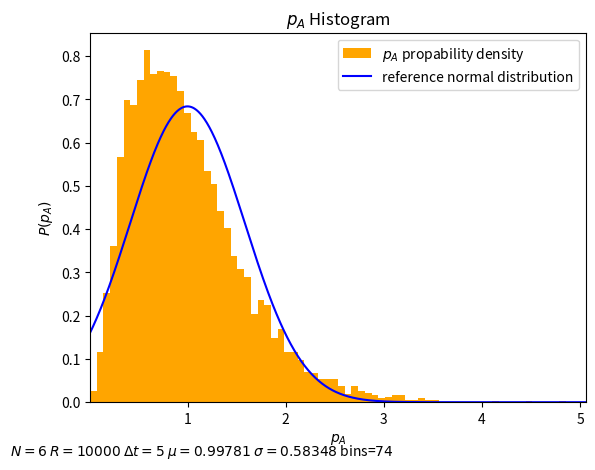

This chart was generated by the following Python code:
#!/usr/bin/env python3
"""
This program calulates the time-averaged pressure for a system
involving `N` particles `R` times.

The obtained pressure values are being plotted as histogram, along
with a reference normal distribution with the parameters (calculated
from the pressure values):

    - mu :: mean

    - sigma :: standard deviatiobs

The values of the following parameters are also displayed on the plot:

    - N :: Particle Count

    - R :: Realization Count

    - Delta t :: averaging time interval
"""

import numpy as np
import scipy.stats as stats
import matplotlib.pyplot as plt

def refl_count(x0, v, dt):
    """Calculate the reflection count for one wall.

    :param x0: start positions
    :param v: velocities
    :param dt: time interval
    :returns: the relfection count in the same shape as x0/v0
    """

    # wee add an offset, because we dont start at x=0 but at x=1
    #      floor      way-length  +  offset / max free way length
    return np.uint32((np.abs(x0 + v*dt) + 1)/2)

def pressure(particles, dt):
    """Calculate the pressure on the unit surface averaged over time.

    :param particles: a particle ensemble (x0, v0)
    :param dt: time interval

    :returns: the pressures
    """

    x0, v = particles
    N = x0.shape[1]

    # sum over one axis only -> pressure per realization
    pressures = np.abs(v)*refl_count(x0, v, dt)
    return 2/(dt*N)*np.sum(pressures, axis=1)

def make_ensemle(R, N):
    """Generates a particle ensemble of `N` particles in `R`
    relizations.

    The returned velocities follow a normal distribution and the start
    positions are evenly distributed.

    :param R: realization count
    :param N: particle count

    :returns: tuple of x0, vo in the shape `(R, N)`
    """

    # normal distributed velocities
    v = np.random.normal(size=(R, N))

    # evenly distributed locations
    x0 = np.random.uniform(low=0, high=1, size=(R, N))

    return x0, v

def set_up_plot(xlim):
    """Sets up the plot and its parameters.

    :returns: fig, ax
    """

    fig, ax = plt.subplots(1, 1)
    ax.set_title('$p_A$ Histogram')

    ax.set_xlabel(r'$p_A$')
    ax.set_ylabel(r'$P(p_A)$')

    ax.set_xlim(*xlim)
    return fig, ax

def main(N=6, R=10000, dt=5):
    """Set model parameters and Dispatch the main logic.  Used as
    convenience.

    :param R: realization count
    :param N: particle count
    :param dt: averaging time interval
    """

    # print user guide, whether he wants it or not :)
    print(__doc__)

    # craft our particles and calculate the pressures
    ensemple = make_ensemle(R, N)
    pressures = pressure(ensemple, dt)

    # calculate the moments
    mu = pressures.mean()
    sigma = pressures.std(ddof=1)  # empirical

    # calculate the number of bins by the Freedman–Diaconis rule
    bins = int(pressures.max() / \
                    (stats.iqr(pressures)*2/((len(pressures))**(1/3))))

    # plotting
    fig, ax = set_up_plot((pressures.min(), pressures.max()))
    ax.hist(pressures, bins=bins, density=True,
            label="$p_A$ propability density",
            color='orange')

    # gaussian referece curve
    x = np.linspace(0, pressures.max(), 1000)
    ax.plot(x, stats.norm.pdf(x, mu, sigma),
            label="reference normal distribution",
            color="blue")

    ax.legend()

    print(pressures.max()/(stats.iqr(pressures)*2/((len(pressures))**(1/3))))
    # print out parameters
    fig.text(0, 0,
             fr"$N={N}$ $R={R}$ $\Delta t = {dt}$ " +
             fr"$\mu={np.round(mu, 5)}$ $\sigma={np.round(sigma, 5)}$ " +
             fr"bins=${bins}$")


    plt.show()

if __name__ == '__main__':
    main()

###############################################################################
#                                  Diskussion                                 #
###############################################################################

"""
Anzahl der Bins: es soll eine glatte kurve mit einigem detail zu
erahnen sein.  80 Bins scheinen mir ein guter kompromiss aus
Uebersichtlichkeit und massvollem Detail darzustellen.

a)

Form
====

Fuer N=60 stimmt die Form schon erheblich besser mit der
normalverteilung ueberein.  Wo das maximum bei N=6 noch weit links
~0.6 neben dem der Normalverteilung liegt decken sich die maxima bei
N=60 fast wobei auch hier ein leichter bias nach links zu erkennen
ist.  Im allgemeinen liegt (an den Raendern!) die Verteilung bei
kleinen Druecken unter und bei hoeheren ueber der gauss vert.

Erwartungswert
==============

Fuer beide Teilchenzahlen sind die Mittelwerte sehr nah an mu=1 (wie
es zu erwarten ist).

Standardabweichung
==================

Wo fuer N=6 die Standardabweichung noch ~0.6 betraegt sinkt selbige
erheblich fuer N=60 auf ~0.2.

Bei mehrfahausfuehrung veraendern sich diese werte sehr wenig (etwas
anderes waehre auch bedenklich).

Allgemeines
===========

Fuer kleine N hat der Stosszahlfaktor einen recht Grossen einfluss auf
die eig.  schon normalverteilten geschwindigkeiten (man entferne ihn
und sehe).  Dieser mindert sich wenn man die Zeit dt groesser waehlt.
Fuer grosse N vermute ich das wirken Zentralen grenzwertsatzes (in
ermangelung von ordentlichen statistischen Grundlagen meinerseits :P)
der bei einer Addition von unabh.  gleichartigen zuf.  Variablen
(|v_i|*n_i) greift.  (es mitteln sich die |v_i|*n_i aus, die rechte
Flanke wird angehoben da oefter grosse druecke entstehen) Bei wenig
teilchen ist bei der rel.  kurzen zeit dt=5 der einfluss des geschw.
vorzeichens noch erheblich und somit ergibt sich eine Tendenz zu
geringeren druecken.  Der konstante mittelwert ergibt vermutlich sich
aus den gesetzen des idealen gaases deren vorraussetzung wir hier
modellieren.  (v - verteilung in lieu fuer collisionen...)

b)

Form
====

Anneaherung an eine Symetrische, sehr eng um den Mittelwert
konzentrierten Verteilung, sehr aehnlich oder aequivalent zur
Normalverteilung.  Fuer N=6 zu N=60 ist diese Entwicklung berteits zu
erkennen und selbige setzt sich auch fuer N=600 bzw.  N=6000 fort
(siehe auch obige punkte zur erklaerung).

Fuer grosse N ist das system weniger empfindlich fuer schwankungen im
unstetigen Stosszahlfaktor (die sich nun herausmitteln) und somit
symetrischer verteilt.

Erwartungswert
==============

Es gibt keinen Grund das abweichen von mu=1 zu erwarten.  Auch fuer
N=6000 (oder N=1243) ist mu~=1.  An der Situation des idealen gaases
aendert sich nichts, auch wenn die Realitaet evtl.  nicht mehr
einwandfrei beschrieben wird.

Standardabweichung
==================

Diese wird sich, wie zu vermuten ist, auf einen kleinen (aber evtl
nicht verschwindenden) wert einstellen (zumindest um ein paar
groessendordnung kleiner als bei N=6).  (Fuer N=6000 immerhing noch
sigma~=0.02)
"""
